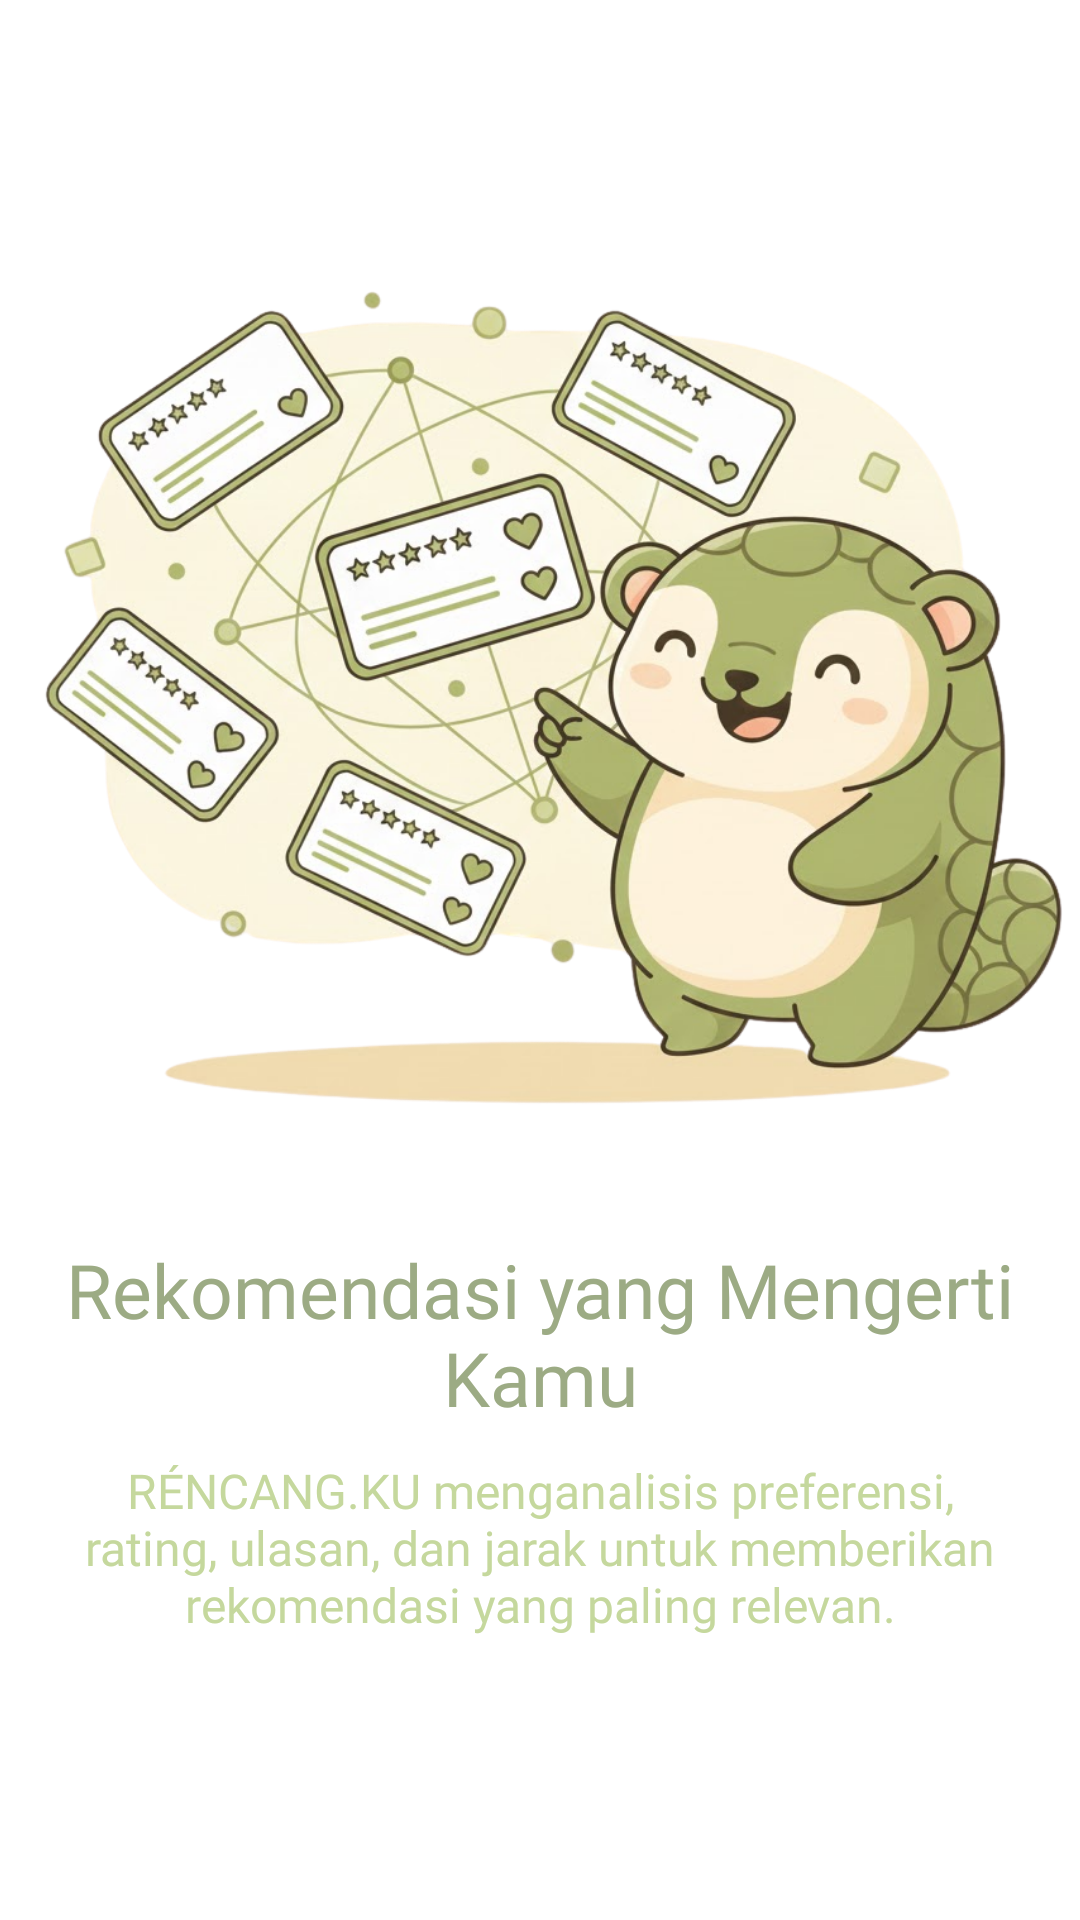

Write the Android layout XML for this screen, with the resource values it uses.
<!-- AndroidManifest.xml: application theme Theme.Rencangku -->
<!-- res/layout/onboarding_2.xml -->
<?xml version="1.0" encoding="utf-8"?>
<LinearLayout xmlns:android="http://schemas.android.com/apk/res/android"
    android:orientation="vertical"
    android:layout_width="match_parent"
    android:layout_height="match_parent"
    android:gravity="center"
    android:background="@android:color/white">

    <ImageView
        android:layout_width="match_parent"
        android:layout_height="379dp"
        android:src="@drawable/gambar_onboarding2" />

    <TextView
        android:layout_width="wrap_content"
        android:layout_height="wrap_content"
        android:textColor="@color/primary"
        android:fontFamily="@font/poppins_semi_bold"
        android:text="@string/tittle_ob2"
        android:textSize="25sp"
        android:gravity="center" />

    <TextView
        android:layout_width="wrap_content"
        android:layout_height="wrap_content"
        android:layout_marginBottom="50dp"
        android:gravity="center"
        android:padding="10dp"
        android:fontFamily="@font/poppins_medium"
        android:text="@string/desc_ob2"
        android:textColor="@color/secondary"
        android:textSize="16sp" />

</LinearLayout>
<!-- resources referenced by this layout -->
<resources>
  <color name="primary">#9CAB84</color>
  <color name="secondary">#C5D89D</color>
  <!-- drawable gambar_onboarding2: png bitmap (drawable, 959697 bytes) -->
  <string name="desc_ob2">RÉNCANG.KU menganalisis preferensi, rating, ulasan, dan jarak untuk memberikan rekomendasi yang paling relevan.</string>
  <string name="tittle_ob2">Rekomendasi yang Mengerti Kamu</string>
  <style name="Theme.Rencangku" parent="Theme.Material3.DayNight.NoActionBar">
          
      </style>
</resources>
